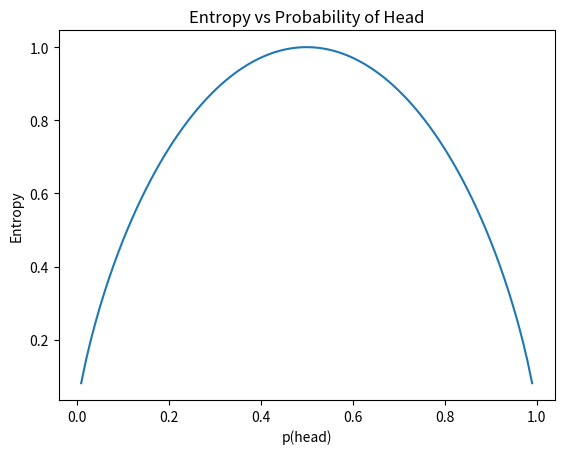
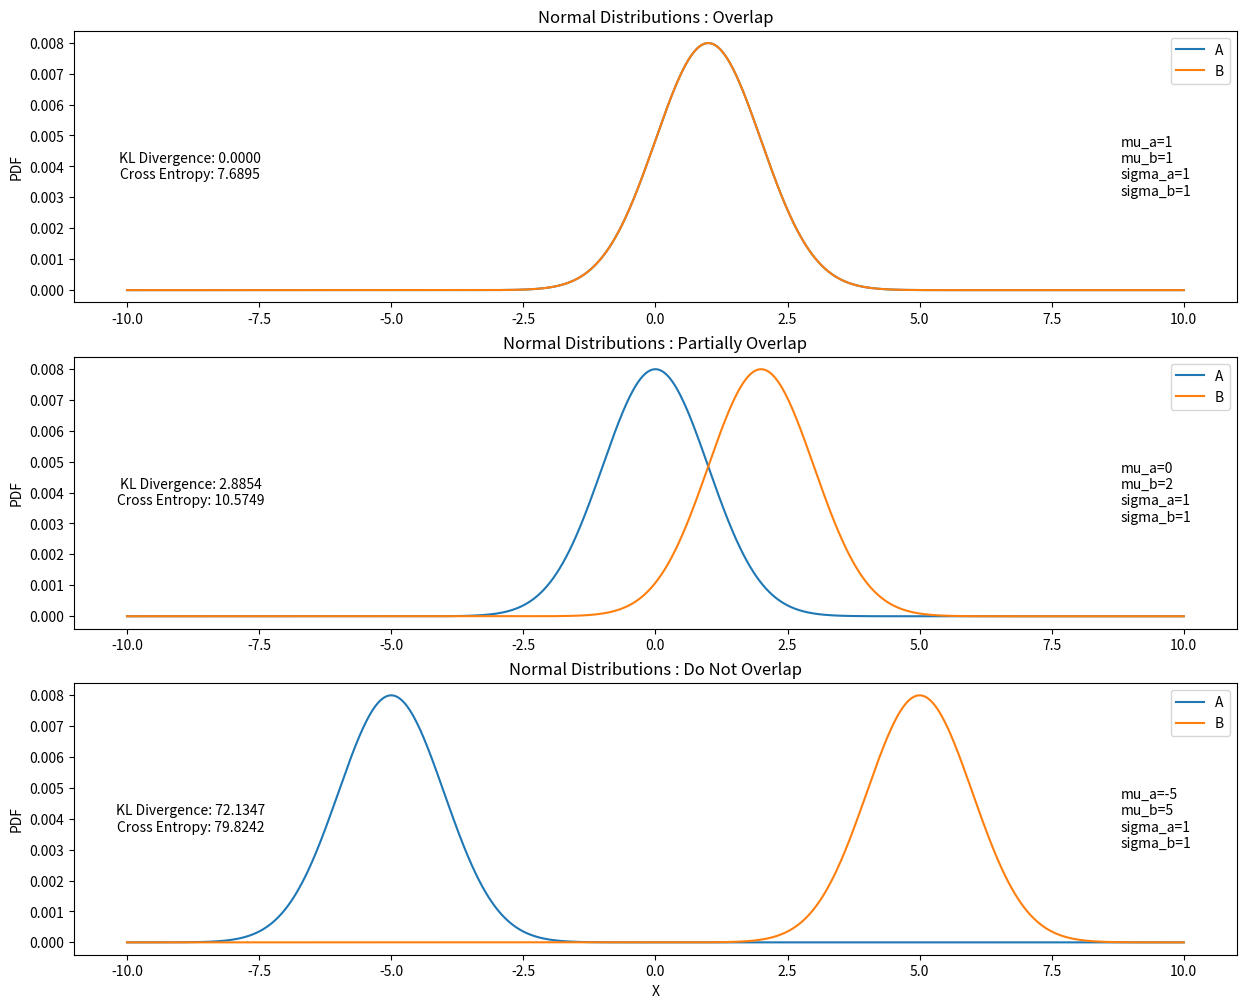

Here is the Python script that generated these plots, in order:
import numpy as np
import matplotlib.pyplot as plt
from statistics import NormalDist

# PART A
# entropy of fair coin calculation:
p = [0.5, 0.5]

H = -np.sum(p*np.log2(p))
print(f'Entropy of Fair Coin: {H:.4f}')

# biased coin with X-axis : p(head)
p_head = np.linspace(0, 1, 100)[1:-1]
H = np.zeros_like(p_head)

for i, p in enumerate(p_head):
    H[i] = -np.sum([p, 1-p]*np.log2([p, 1-p]))

plt.plot(p_head, H)
plt.xlabel('p(head)')
plt.ylabel('Entropy')
plt.title('Entropy vs Probability of Head')
plt.show()

# PART B
def plot(mu_a, mu_b, sigma_a, sigma_b, ax, type):
    A = NormalDist(mu_a, sigma_a)
    B = NormalDist(mu_b, sigma_b)

    x = np.linspace(-10, 10, 1000)
    # Generating PDF values for A and B
    y_a = np.array([A.pdf(i) for i in x])
    y_b = np.array([B.pdf(i) for i in x])

    # Normalization
    y_a /= np.sum(y_a)
    y_b /= np.sum(y_b)

    # Calculation of KL Divergence and Cross Entropy
    KL = sum(y_a * np.log2(y_a/y_b))
    CE = sum(-y_a * np.log2(y_b))

    # ====================================================
    #                          ISSUE
    # Value of CE getting influenced by the number of pts in x
    # Normalization reduced the incluence (and actually make KL almost independent)
    # but still CE is not completely independent
    # ====================================================

    ax.plot(x, y_a, label='A')
    ax.plot(x, y_b, label='B')
    ax.set_ylabel('PDF')
    ax.set_title(f'Normal Distributions : {type}')
    ax.text(0.1, 0.5, f'KL Divergence: {KL:.4f}\nCross Entropy: {CE:.4f}', horizontalalignment='center', verticalalignment='center', transform=ax.transAxes)
    ax.text(0.9, 0.5, f'{mu_a=}\n{mu_b=}\n{sigma_a=}\n{sigma_b=}', horizontalalignment='left', verticalalignment='center', transform=ax.transAxes)

    ax.legend()


fig, ax = plt.subplots(3, 1, figsize=(15, 12))
# Part i
plot(1, 1, 1, 1, ax[0], 'Overlap')
# Part ii
plot(0, 2, 1, 1, ax[1], 'Partially Overlap')
# Part iii
plot(-5, 5, 1, 1, ax[2], 'Do Not Overlap')
ax[2].set_xlabel('X')
plt.show()
